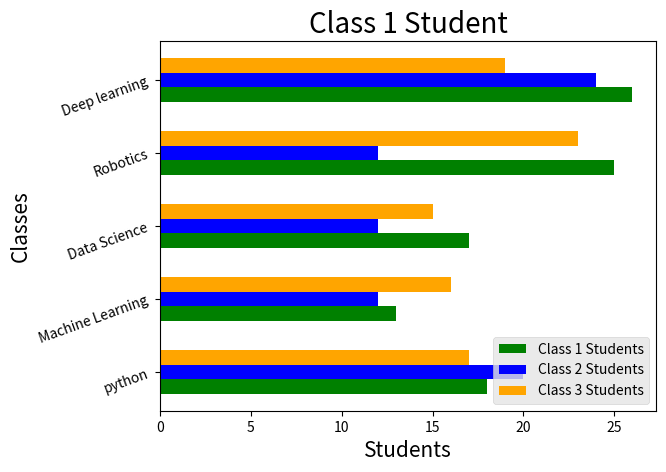

This chart was generated by the following Python code:
# (6)******************************bar chart part 2 in matplotlib*********************

import matplotlib.pyplot as plt
import numpy as np
from matplotlib import style

# # //////starting the values
# classes=['python','Machine Learning','Data Science','Robotics','Deep learning']
# np.random.seed(100)
# class1=np.random.randint(10,30,(5))
# class2=np.random.randint(10,30,(5))
# class3=np.random.randint(15,30,(5))
# # /////=if we want to max or min the  graph then we use figer function 
# # plt.figure(figsize=(13,13))
# # /////creating background color
# style.use('ggplot')
# # plt.grid(color='y')



# class_index=np.arange(len(classes))
# # class_index=classes
# width=0.2
# plt.bar(class_index,class1,width, color='g',label='Class 1 Students')
# plt.bar(class_index+width,class2,width,color='b',label='Class 2 Students')
# plt.bar(class_index+(2*width),class3,width,color='orange',label='Class 3 Students')
# # /////if we want to converd the index+width to classes than we use xticks fucntion
# # /////and the classes name rotated how mush angles
# plt.xticks(class_index+width,classes,rotation=20)
# # /////when we want to creat title and x lable and y label
# plt.title("Class 1 Student",fontsize=20)
# plt.xlabel("Classes", fontsize=15)
# plt.ylabel("Students",fontsize=15)
plt.legend(loc=3)

# plt.show()




# ******if we want to plot the graph in horizontal than we use just convert to x axis funcxtion names to y-axis function names and paramethers


classes=['python','Machine Learning','Data Science','Robotics','Deep learning']
np.random.seed(100)
class1=np.random.randint(10,30,(5))
class2=np.random.randint(10,30,(5))
class3=np.random.randint(15,30,(5))
# /////if we want to max or min the  graph then we use figer function 
# plt.figure(figsize=(13,13))
# /////creating background color
style.use('ggplot')
# plt.grid(color='y')



class_index=np.arange(len(classes))
# class_index=classes
width=0.2
plt.barh(class_index,class1,width, color='g',label='Class 1 Students')
plt.barh(class_index+width,class2,width,color='b',label='Class 2 Students')
plt.barh(class_index+(2*width),class3,width,color='orange',label='Class 3 Students')
# /////if we want to converd the index+width to classes than we use xticks fucntion
# /////and the classes name rotated how mush angles
plt.yticks(class_index+width,classes,rotation=20)
# /////when we want to creat title and x lable and y label
plt.title("Class 1 Student",fontsize=20)
plt.ylabel("Classes", fontsize=15)
plt.xlabel("Students",fontsize=15)
plt.legend(loc=4)


plt.show()
